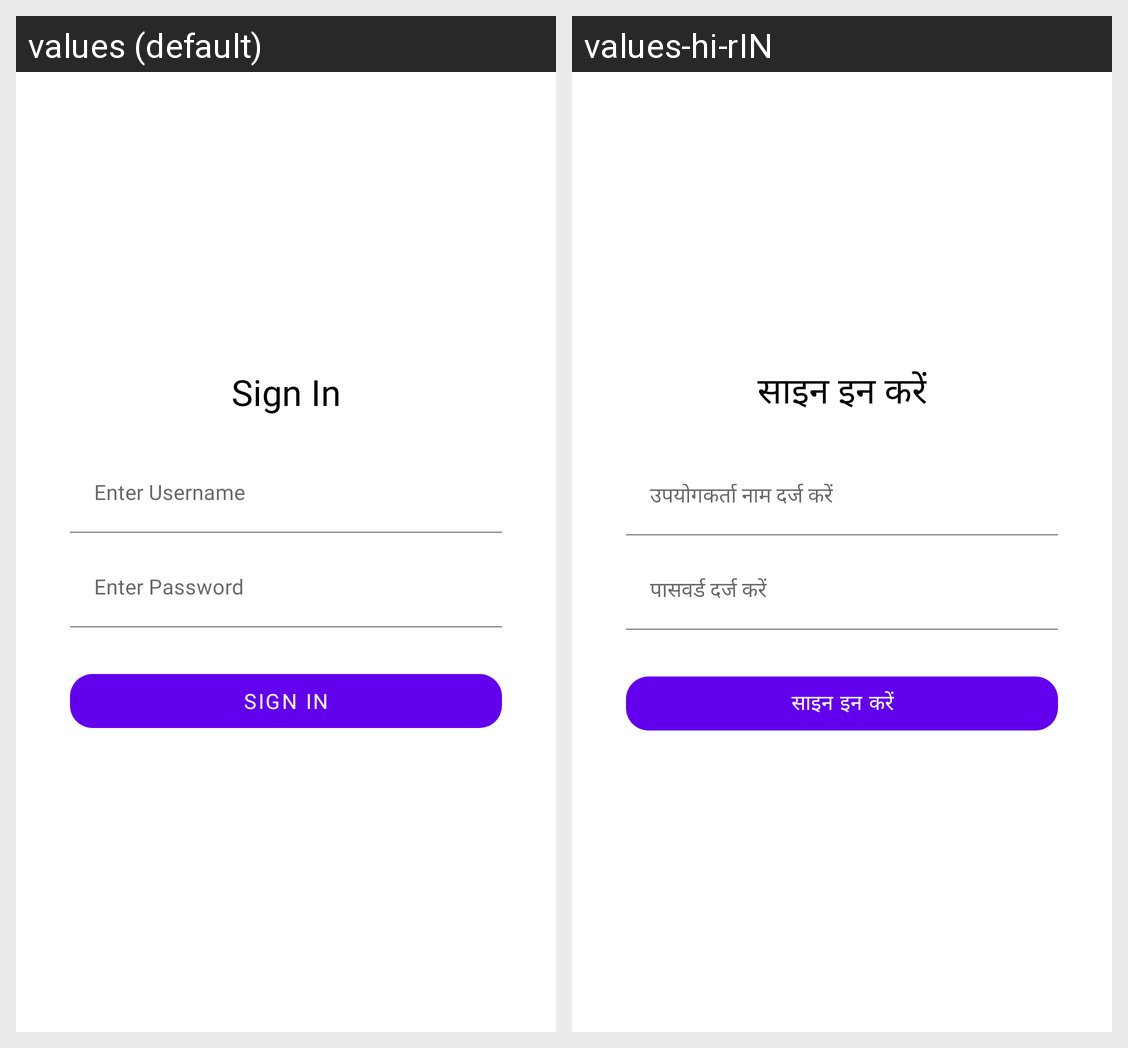

Locale-by-locale string values for the Android screen shown in this grid:
Android screen res/layout/fragment_login.xml rendered under 2 locales, left to right: values (default), values-hi-rIN. Device: Nexus 5 (rendered at 1080×1920; each locale shown at half size, 540×960, under a caption strip naming it); theme AppTheme.
Strings drawn on this screen, with the default value and each locale's value (text and hints the layout hard-codes, and strings that could not be matched under every locale, appear in the picture but are not listed):

sign_in
  values: Sign In
  values-hi-rIN: साइन इन करें

enter_username
  values: Enter Username
  values-hi-rIN: उपयोगकर्ता नाम दर्ज करें

enter_password
  values: Enter Password
  values-hi-rIN: पासवर्ड दर्ज करें
